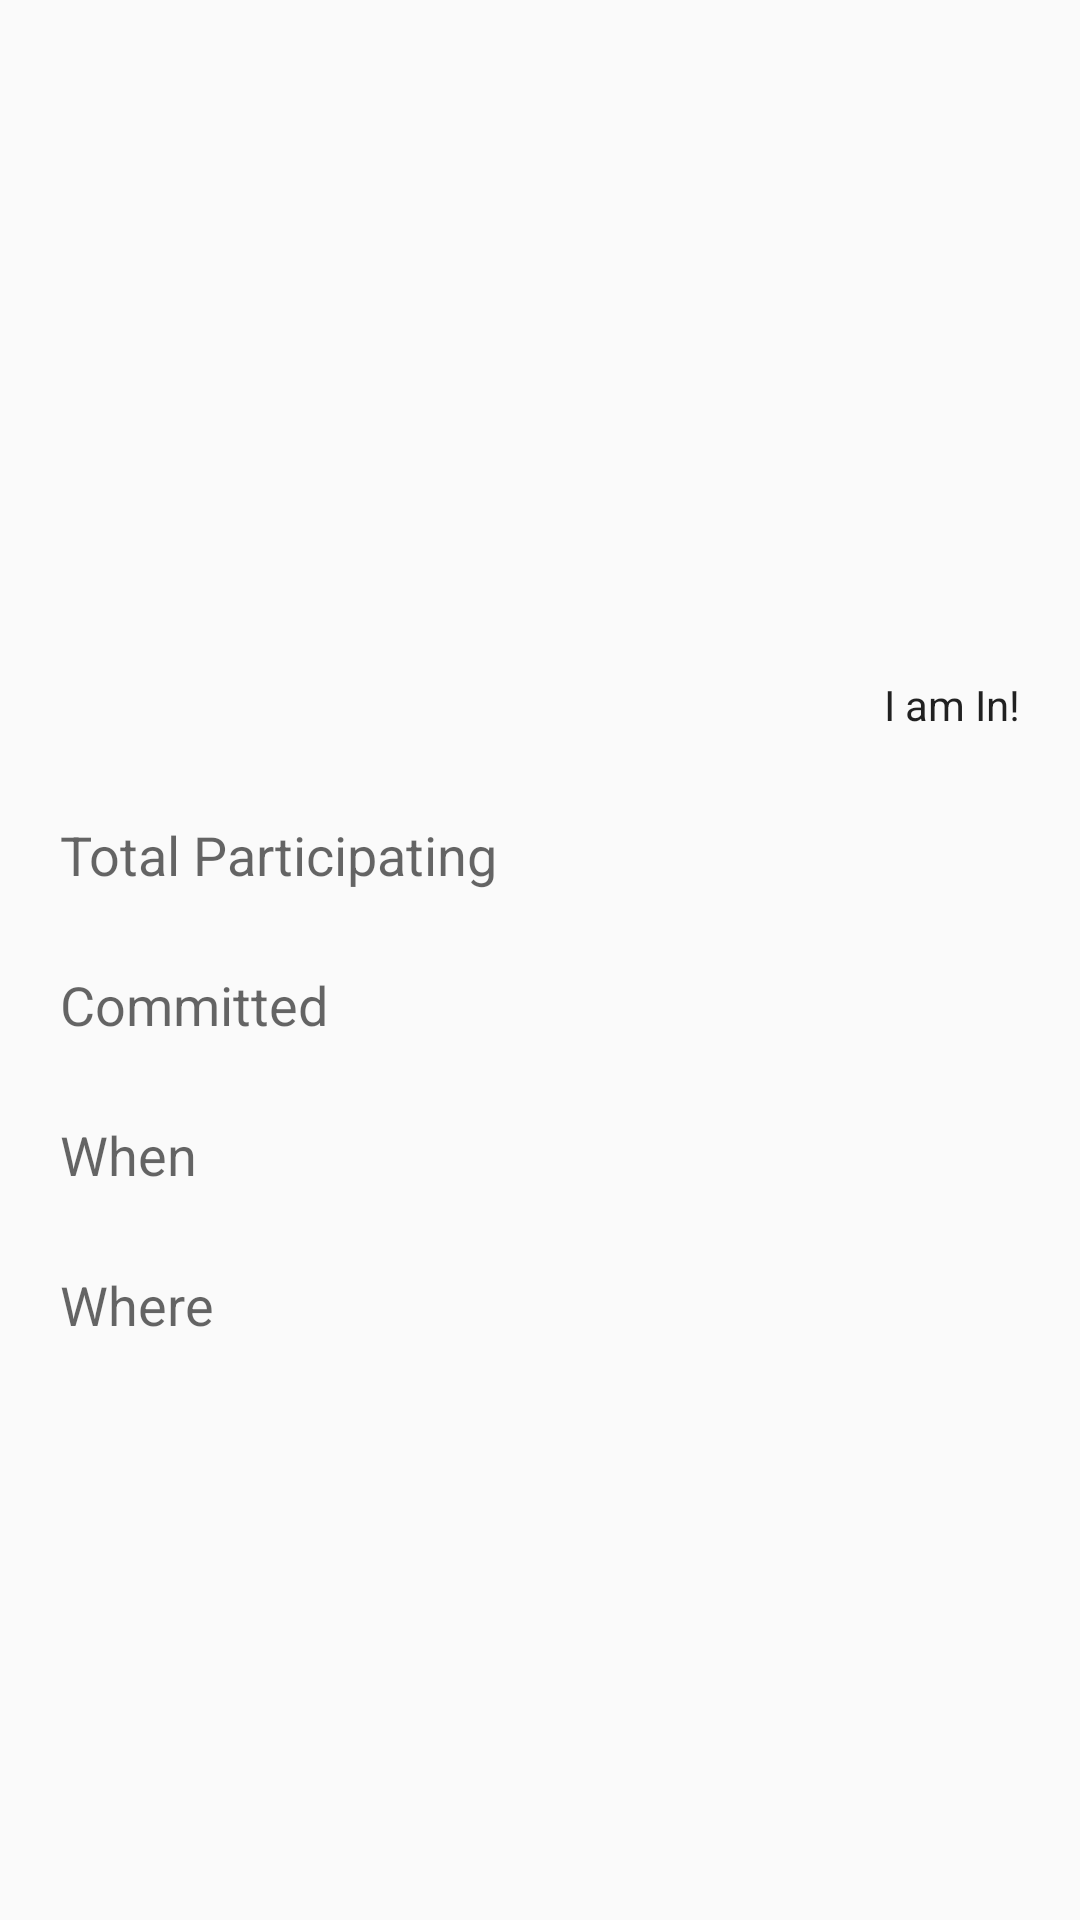

Reconstruct the res/layout file that produces this screen, plus the resources it refers to.
<!-- AndroidManifest.xml: application theme AppTheme -->
<!-- res/layout/activity_event_detail.xml -->
<RelativeLayout xmlns:android="http://schemas.android.com/apk/res/android"
                xmlns:tools="http://schemas.android.com/tools"
                android:layout_width="match_parent"
                android:layout_height="match_parent"
                tools:context="com.example.activity.EventDetailActivity">

    <ImageView
        android:layout_width="match_parent"
        android:layout_height="200dp"
        android:id="@+id/ivEvent"
        android:scaleType="fitXY"
        android:layout_alignParentTop="true"
        android:layout_alignParentStart="true"/>
    
    <RelativeLayout
        android:layout_width="match_parent"
        android:layout_marginTop="10dp"
        android:layout_height="50dp"
        android:layout_below="@+id/ivEvent"
        android:id="@+id/rlParticipate"
        android:layout_alignParentStart="true">
        <Button
            android:layout_width="wrap_content"
            android:layout_height="wrap_content"
            android:text="@string/i_am_in"
            android:id="@+id/btParticipate"
            android:layout_marginEnd="20dp"
            android:layout_centerInParent="true"
            android:layout_alignParentEnd="true"/>

        <TextView
            android:layout_width="wrap_content"
            android:layout_height="wrap_content"
            android:textAppearance="?android:attr/textAppearanceMedium"
            android:layout_centerInParent="true"
            android:id="@+id/tvAmount"
            android:layout_marginStart="20dp"
            android:layout_alignParentStart="true"
            android:layout_alignParentEnd="true"/>
    </RelativeLayout>
    <RelativeLayout
        android:layout_width="match_parent"
        android:layout_height="50dp"
        android:layout_below="@+id/rlParticipate"
        android:id="@+id/rlParticipateCount"
        android:layout_alignParentStart="true">

        <TextView
            android:layout_width="wrap_content"
            android:layout_height="wrap_content"
            android:textAppearance="?android:attr/textAppearanceMedium"
            android:id="@+id/tvParticipateCount"
            android:layout_marginEnd="20dp"
            android:layout_centerInParent="true"
            android:layout_alignParentEnd="true"/>

        <TextView
            android:layout_width="wrap_content"
            android:layout_height="wrap_content"
            android:textAppearance="?android:attr/textAppearanceMedium"
            android:layout_centerInParent="true"
            android:text="@string/total_participating"
            android:id="@+id/tvParticipating"
            android:layout_marginStart="20dp"
            android:layout_alignParentStart="true"
            android:layout_alignParentEnd="true"/>
    </RelativeLayout>
    <RelativeLayout
        android:layout_width="match_parent"
        android:layout_height="50dp"
        android:layout_below="@+id/rlParticipateCount"
        android:id="@+id/rlCommitted"
        android:layout_alignParentStart="true">

        <TextView
            android:layout_width="wrap_content"
            android:layout_height="wrap_content"
            android:textAppearance="?android:attr/textAppearanceMedium"
            android:id="@+id/tvCommittedAmount"
            android:layout_marginEnd="20dp"
            android:layout_centerInParent="true"
            android:layout_alignParentEnd="true"/>

        <TextView
            android:layout_width="wrap_content"
            android:layout_height="wrap_content"
            android:textAppearance="?android:attr/textAppearanceMedium"
            android:layout_centerInParent="true"
            android:text="@string/committed"
            android:id="@+id/tvCommitted"
            android:layout_marginStart="20dp"
            android:layout_alignParentStart="true"
            android:layout_alignParentEnd="true"/>
    </RelativeLayout>
    <RelativeLayout
        android:layout_width="match_parent"
        android:layout_height="50dp"
        android:layout_below="@+id/rlCommitted"
        android:id="@+id/rlDateTime"
        android:layout_alignParentStart="true">

        <TextView
            android:layout_width="wrap_content"
            android:layout_height="wrap_content"
            android:textAppearance="?android:attr/textAppearanceMedium"
            android:id="@+id/tvDateTime"
            android:layout_marginEnd="20dp"
            android:layout_centerInParent="true"
            android:layout_alignParentEnd="true"/>

        <TextView
            android:layout_width="wrap_content"
            android:layout_height="wrap_content"
            android:textAppearance="?android:attr/textAppearanceMedium"
            android:layout_centerInParent="true"
            android:text="@string/when"
            android:id="@+id/tvWhen"
            android:layout_marginStart="20dp"
            android:layout_alignParentStart="true"
            android:layout_alignParentEnd="true"/>
    </RelativeLayout>
    <RelativeLayout
        android:layout_width="match_parent"
        android:layout_height="50dp"
        android:layout_below="@+id/rlDateTime"
        android:id="@+id/rlLocation"
        android:layout_alignParentStart="true">

        <TextView
            android:layout_width="wrap_content"
            android:layout_height="wrap_content"
            android:textAppearance="?android:attr/textAppearanceMedium"
            android:layout_centerInParent="true"
            android:text="@string/where"
            android:id="@+id/tvWhere"
            android:layout_marginStart="20dp"
            android:layout_alignParentStart="true"
            android:layout_alignParentEnd="true"/>
    </RelativeLayout>

    <TextView
        android:layout_width="match_parent"
        android:layout_height="wrap_content"
        android:layout_below="@+id/rlLocation"
        android:id="@+id/tvDescription"
        android:padding="10dp"
        android:layout_alignParentStart="true"
        android:layout_alignParentEnd="true"/>

</RelativeLayout>
<!-- resources referenced by this layout -->
<resources>
  <string name="committed">Committed</string>
  <string name="i_am_in">I am In!</string>
  <string name="total_participating">Total Participating</string>
  <string name="when">When</string>
  <string name="where">Where</string>
  <style name="AppTheme" parent="Theme.AppCompat.Light.DarkActionBar">
          
          <item name="colorPrimary">@color/primary</item>
          <item name="colorPrimaryDark">@color/primary_dark</item>
          <item name="colorAccent">@color/accent</item>
          <item name="actionBarStyle">@style/MyActionBar</item>
  
      </style>
  <color name="primary">#8BC34A</color>
  <color name="primary_dark">#689F38</color>
  <color name="accent">#FF5722</color>
  <style name="MyActionBar" parent="@style/Widget.AppCompat.Light.ActionBar.Solid.Inverse">
          <item name="android:titleTextStyle">@style/MyActionBar.TitleTextStyle</item>
          <item name="titleTextStyle">@style/MyActionBar.TitleTextStyle</item>
      </style>
  <style name="MyActionBar.TitleTextStyle" parent="@style/TextAppearance.AppCompat.Widget.ActionBar.Title">
          <item name="android:textStyle">bold</item>
      </style>
</resources>
